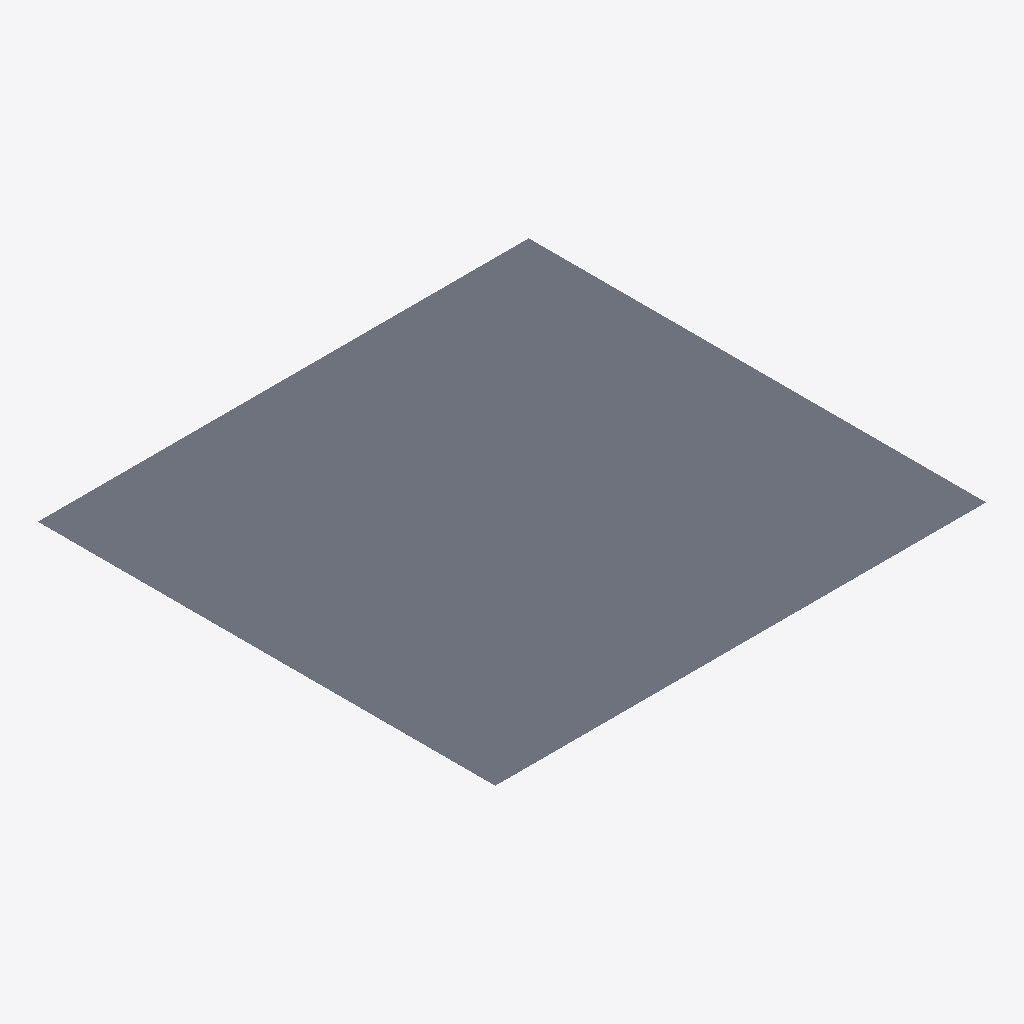
Isometric view of an IFC building model (IFC-SPF (STEP), schema IFC2X3, length unit metre), seen from the south-west, elements coloured by IFC class (only those large enough to see are counted): 356 slabs (grey).
Extent 880.0 m × 820.0 m × 0.2 m (x, y, z). Storeys (1): Storey at 0.00 m. Elements (432): 431 IfcSlab, 1 IfcBuildingElementProxy.

HEADER;
FILE_DESCRIPTION(('ViewDefinition [CoordinationView]'),'2;1');
FILE_NAME('OMG_KS_BRK-Perceel.ifc','2022-09-22T09:09:21',('Kaartenservice'),('DigiBase'),'IfcOpenShell','IfcOpenShell','');
FILE_SCHEMA(('IFC2X3'));
ENDSEC;
DATA;
#20=IFCPROJECT('0_woH6EbOHxOP$0aAi4G02',#5,'OMG_KS_BRK-Perceel.ifc',$,$,$,$,(#11),#19);
#26=IFCSITE('0_xI7YEbOHxOP$0aAi4G02',#5,'Site',$,$,#25,$,$,.ELEMENT.,$,$,$,$,$);
#32=IFCBUILDING('0_xKVuEbOHxOP$0aAi4G02',#5,'Building',$,$,#31,$,$,.ELEMENT.,$,$,$);
#38=IFCBUILDINGSTOREY('0_xMHUEbOHxOP$0aAi4G02',#5,'Storey',$,$,#37,$,$,.ELEMENT.,0.0);
#1170=IFCSLAB('0$t8lEEbOHxOP$0aAi4G02',#5,'C951',$,$,#671,#1169,$,.NOTDEFINED.);
#23676=IFCSLAB('12bU9wEbOHxOP$0aAi4G02',#5,'G1132',$,$,#23620,#23675,$,.NOTDEFINED.);
#10723=IFCSLAB('11GYzuEbOHxOP$0aAi4G02',#5,'G1132',$,$,#10639,#10722,$,.NOTDEFINED.);
#13919=IFCSLAB('11bgqUEbOHxOP$0aAi4G02',#5,'C951',$,$,#13868,#13918,$,.NOTDEFINED.);
#17591=IFCSLAB('1210PIEbOHxOP$0aAi4G02',#5,'C951',$,$,#17541,#17590,$,.NOTDEFINED.);
#12033=IFCSLAB('11PSHMEbOHxOP$0aAi4G02',#5,'G1132',$,$,#11962,#12032,$,.NOTDEFINED.);
#385=IFCSLAB('0$qKsuEbOHxOP$0aAi4G02',#5,'C951',$,$,#338,#384,$,.NOTDEFINED.);
#13785=IFCSLAB('11aqwyEbOHxOP$0aAi4G02',#5,'C951',$,$,#13767,#13784,$,.NOTDEFINED.);
#8239=IFCSLAB('10t9GQEbOHxOP$0aAi4G02',#5,'C951',$,$,#8214,#8238,$,.NOTDEFINED.);
#13137=IFCSLAB('11WkYcEbOHxOP$0aAi4G02',#5,'C951',$,$,#13033,#13136,$,.NOTDEFINED.);
#513=IFCSLAB('0$rC1CEbOHxOP$0aAi4G02',#5,'C951',$,$,#479,#512,$,.NOTDEFINED.);
#14335=IFCSLAB('11e71WEbOHxOP$0aAi4G02',#5,'C951',$,$,#14309,#14334,$,.NOTDEFINED.);
#9921=IFCSLAB('11A$hSEbOHxOP$0aAi4G02',#5,'C951',$,$,#9864,#9920,$,.NOTDEFINED.);
#11489=IFCSLAB('11LO4OEbOHxOP$0aAi4G02',#5,'G1132',$,$,#11396,#11488,$,.NOTDEFINED.);
#16633=IFCSLAB('11v2bKEbOHxOP$0aAi4G02',#5,'C951',$,$,#16583,#16632,$,.NOTDEFINED.);
#8697=IFCSLAB('10xhNmEbOHxOP$0aAi4G02',#5,'C951',$,$,#8653,#8696,$,.NOTDEFINED.);
#302=IFCSLAB('0$piuSEbOHxOP$0aAi4G02',#5,'C951',$,$,#255,#301,$,.NOTDEFINED.);
#11156=IFCSLAB('11JgSwEbOHxOP$0aAi4G02',#5,'C951',$,$,#11114,#11155,$,.NOTDEFINED.);
#13001=IFCSLAB('11WJhiEbOHxOP$0aAi4G02',#5,'C951',$,$,#12923,#13000,$,.NOTDEFINED.);
#14054=IFCSLAB('11cxXUEbOHxOP$0aAi4G02',#5,'C951',$,$,#14036,#14053,$,.NOTDEFINED.);
#17118=IFCSLAB('11yYLAEbOHxOP$0aAi4G02',#5,'C951',$,$,#17077,#17117,$,.NOTDEFINED.);
#11880=IFCSLAB('11OpiAEbOHxOP$0aAi4G02',#5,'C951',$,$,#11837,#11879,$,.NOTDEFINED.);
#4501=IFCSLAB('10M1kQEbOHxOP$0aAi4G02',#5,'C951',$,$,#4441,#4500,$,.NOTDEFINED.);
#18864=IFCSLAB('128hGwEbOHxOP$0aAi4G02',#5,'G1132',$,$,#18828,#18863,$,.NOTDEFINED.);
#9213=IFCSLAB('113hUmEbOHxOP$0aAi4G02',#5,'C951',$,$,#9171,#9212,$,.NOTDEFINED.);
#14277=IFCSLAB('11dg6GEbOHxOP$0aAi4G02',#5,'C951',$,$,#14196,#14276,$,.NOTDEFINED.);
#21434=IFCSLAB('12NzZ4EbOHxOP$0aAi4G02',#5,'G1132',$,$,#21392,#21433,$,.NOTDEFINED.);
#5910=IFCSLAB('10YQVSEbOHxOP$0aAi4G02',#5,'C951',$,$,#5804,#5909,$,.NOTDEFINED.);
#14467=IFCSLAB('11ey2UEbOHxOP$0aAi4G02',#5,'C951',$,$,#14448,#14466,$,.NOTDEFINED.);
#18408=IFCSLAB('126ja4EbOHxOP$0aAi4G02',#5,'C951',$,$,#18382,#18407,$,.NOTDEFINED.);
#8572=IFCSLAB('10vwMoEbOHxOP$0aAi4G02',#5,'C951',$,$,#8543,#8571,$,.NOTDEFINED.);
#3441=IFCSLAB('10C_uoEbOHxOP$0aAi4G02',#5,'C951',$,$,#3416,#3440,$,.NOTDEFINED.);
#18528=IFCSLAB('127H6IEbOHxOP$0aAi4G02',#5,'C951',$,$,#18494,#18527,$,.NOTDEFINED.);
#12145=IFCSLAB('11QHzwEbOHxOP$0aAi4G02',#5,'C951',$,$,#12124,#12144,$,.NOTDEFINED.);
#8079=IFCSLAB('10rwimEbOHxOP$0aAi4G02',#5,'C951',$,$,#8030,#8078,$,.NOTDEFINED.);
#23968=IFCSLAB('12e3v6EbOHxOP$0aAi4G02',#5,'C951',$,$,#23948,#23967,$,.NOTDEFINED.);
#14416=IFCSLAB('11eVyqEbOHxOP$0aAi4G02',#5,'C951',$,$,#14367,#14415,$,.NOTDEFINED.);
#14164=IFCSLAB('11dBMIEbOHxOP$0aAi4G02',#5,'C951',$,$,#14086,#14163,$,.NOTDEFINED.);
#12891=IFCSLAB('11VZ4IEbOHxOP$0aAi4G02',#5,'C951',$,$,#12810,#12890,$,.NOTDEFINED.);
#16221=IFCSLAB('11rZ84EbOHxOP$0aAi4G02',#5,'C951',$,$,#16161,#16220,$,.NOTDEFINED.);
#12092=IFCSLAB('11PxWGEbOHxOP$0aAi4G02',#5,'C951',$,$,#12065,#12091,$,.NOTDEFINED.);
#17945=IFCSLAB('123NhAEbOHxOP$0aAi4G02',#5,'C951',$,$,#17866,#17944,$,.NOTDEFINED.);
#9507=IFCSLAB('117NygEbOHxOP$0aAi4G02',#5,'C951',$,$,#9477,#9506,$,.NOTDEFINED.);
#18740=IFCSLAB('12874WEbOHxOP$0aAi4G02',#5,'G1132',$,$,#18688,#18739,$,.NOTDEFINED.);
#9783=IFCSLAB('119oCsEbOHxOP$0aAi4G02',#5,'C951',$,$,#9750,#9782,$,.NOTDEFINED.);
#16831=IFCSLAB('11w3GYEbOHxOP$0aAi4G02',#5,'C951',$,$,#16789,#16830,$,.NOTDEFINED.);
#17834=IFCSLAB('122fJ_EbOHxOP$0aAi4G02',#5,'C951',$,$,#17726,#17833,$,.NOTDEFINED.);
#22483=IFCSLAB('12UU4kEbOHxOP$0aAi4G02',#5,'G1132',$,$,#22439,#22482,$,.NOTDEFINED.);
#4735=IFCSLAB('10NYmaEbOHxOP$0aAi4G02',#5,'C951',$,$,#4653,#4734,$,.NOTDEFINED.);
#25476=IFCSLAB('12o1neEbOHxOP$0aAi4G02',#5,'G1132',$,$,#25437,#25475,$,.NOTDEFINED.);
#17694=IFCSLAB('121pKMEbOHxOP$0aAi4G02',#5,'C951',$,$,#17623,#17693,$,.NOTDEFINED.);
#23213=IFCSLAB('12Za4yEbOHxOP$0aAi4G02',#5,'G1132',$,$,#23146,#23212,$,.NOTDEFINED.);
#11247=IFCSLAB('11J_O4EbOHxOP$0aAi4G02',#5,'C951',$,$,#11188,#11246,$,.NOTDEFINED.);
#23370=IFCSLAB('12a8QQEbOHxOP$0aAi4G02',#5,'G1132',$,$,#23314,#23369,$,.NOTDEFINED.);
#18173=IFCSLAB('125DG0EbOHxOP$0aAi4G02',#5,'C951',$,$,#18134,#18172,$,.NOTDEFINED.);
#11609=IFCSLAB('11MZBkEbOHxOP$0aAi4G02',#5,'G1132',$,$,#11570,#11608,$,.NOTDEFINED.);
#18656=IFCSLAB('127u2yEbOHxOP$0aAi4G02',#5,'G1132',$,$,#18627,#18655,$,.NOTDEFINED.);
#588=IFCSLAB('0$rfBIEbOHxOP$0aAi4G02',#5,'C951',$,$,#545,#587,$,.NOTDEFINED.);
#1782=IFCSLAB('0$$SOsEbOHxOP$0aAi4G02',#5,'C951',$,$,#1755,#1781,$,.NOTDEFINED.);
#16757=IFCSLAB('11vq6sEbOHxOP$0aAi4G02',#5,'C951',$,$,#16720,#16756,$,.NOTDEFINED.);
#10162=IFCSLAB('11CCjcEbOHxOP$0aAi4G02',#5,'C951',$,$,#10059,#10161,$,.NOTDEFINED.);
#7451=IFCSLAB('10mVUaEbOHxOP$0aAi4G02',#5,'C951',$,$,#7355,#7450,$,.NOTDEFINED.);
#22186=IFCSLAB('12Sw6cEbOHxOP$0aAi4G02',#5,'G1132',$,$,#22146,#22185,$,.NOTDEFINED.);
#12300=IFCSLAB('11RP5yEbOHxOP$0aAi4G02',#5,'C951',$,$,#12284,#12299,$,.NOTDEFINED.);
#18232=IFCSLAB('125fToEbOHxOP$0aAi4G02',#5,'C951',$,$,#18205,#18231,$,.NOTDEFINED.);
#9026=IFCSLAB('111TEOEbOHxOP$0aAi4G02',#5,'C951',$,$,#8994,#9025,$,.NOTDEFINED.);
#8182=IFCSLAB('10sfP_EbOHxOP$0aAi4G02',#5,'C951',$,$,#8161,#8181,$,.NOTDEFINED.);
#9718=IFCSLAB('119LL2EbOHxOP$0aAi4G02',#5,'C951',$,$,#9675,#9717,$,.NOTDEFINED.);
#8748=IFCSLAB('10zOEoEbOHxOP$0aAi4G02',#5,'C951',$,$,#8729,#8747,$,.NOTDEFINED.);
#24285=IFCSLAB('12fh2CEbOHxOP$0aAi4G02',#5,'C951',$,$,#24265,#24284,$,.NOTDEFINED.);
#5676=IFCSLAB('10X6x0EbOHxOP$0aAi4G02',#5,'C951',$,$,#5629,#5675,$,.NOTDEFINED.);
#9330=IFCSLAB('115HpMEbOHxOP$0aAi4G02',#5,'C951',$,$,#9298,#9329,$,.NOTDEFINED.);
#18796=IFCSLAB('128OzqEbOHxOP$0aAi4G02',#5,'G1132',$,$,#18772,#18795,$,.NOTDEFINED.);
#11082=IFCSLAB('11JIyYEbOHxOP$0aAi4G02',#5,'C951',$,$,#11064,#11081,$,.NOTDEFINED.);
#9582=IFCSLAB('1183ZmEbOHxOP$0aAi4G02',#5,'C951',$,$,#9539,#9581,$,.NOTDEFINED.);
#11364=IFCSLAB('11KuFMEbOHxOP$0aAi4G02',#5,'C951',$,$,#11330,#11363,$,.NOTDEFINED.);
#13535=IFCSLAB('11ZNvgEbOHxOP$0aAi4G02',#5,'C951',$,$,#13502,#13534,$,.NOTDEFINED.);
#13321=IFCSLAB('11Y4lyEbOHxOP$0aAi4G02',#5,'C951',$,$,#13283,#13320,$,.NOTDEFINED.);
#4192=IFCSLAB('10JaZMEbOHxOP$0aAi4G02',#5,'C951',$,$,#4147,#4191,$,.NOTDEFINED.);
#18595=IFCSLAB('127auiEbOHxOP$0aAi4G02',#5,'G1132',$,$,#18560,#18594,$,.NOTDEFINED.);
#8406=IFCSLAB('10ug2KEbOHxOP$0aAi4G02',#5,'C951',$,$,#8379,#8405,$,.NOTDEFINED.);
#8962=IFCSLAB('1116YWEbOHxOP$0aAi4G02',#5,'C951',$,$,#8932,#8961,$,.NOTDEFINED.);
#9139=IFCSLAB('113DCoEbOHxOP$0aAi4G02',#5,'C951',$,$,#9110,#9138,$,.NOTDEFINED.);
#23282=IFCSLAB('12ZwzAEbOHxOP$0aAi4G02',#5,'G1132',$,$,#23245,#23281,$,.NOTDEFINED.);
#12475=IFCSLAB('11ShYgEbOHxOP$0aAi4G02',#5,'G1132',$,$,#12445,#12474,$,.NOTDEFINED.);
#24431=IFCSLAB('12gT4sEbOHxOP$0aAi4G02',#5,'G1132',$,$,#24411,#24430,$,.NOTDEFINED.);
#13202=IFCSLAB('11XM32EbOHxOP$0aAi4G02',#5,'C951',$,$,#13169,#13201,$,.NOTDEFINED.);
#8347=IFCSLAB('10uEWIEbOHxOP$0aAi4G02',#5,'C951',$,$,#8322,#8346,$,.NOTDEFINED.);
#1839=IFCSLAB('1006_AEbOHxOP$0aAi4G02',#5,'C951',$,$,#1814,#1838,$,.NOTDEFINED.);
#25833=IFCSLAB('12qgoWEbOHxOP$0aAi4G02',#5,'C951',$,$,#25815,#25832,$,.NOTDEFINED.);
#16393=IFCSLAB('11tP2eEbOHxOP$0aAi4G02',#5,'C951',$,$,#16352,#16392,$,.NOTDEFINED.);
#13594=IFCSLAB('11Zjp4EbOHxOP$0aAi4G02',#5,'C951',$,$,#13567,#13593,$,.NOTDEFINED.);
#4574=IFCSLAB('10MhJWEbOHxOP$0aAi4G02',#5,'C951',$,$,#4533,#4573,$,.NOTDEFINED.);
#9643=IFCSLAB('118pe0EbOHxOP$0aAi4G02',#5,'C951',$,$,#9614,#9642,$,.NOTDEFINED.);
#1517=IFCSLAB('0$yW2oEbOHxOP$0aAi4G02',#5,'C951',$,$,#1481,#1516,$,.NOTDEFINED.);
#22569=IFCSLAB('12V30KEbOHxOP$0aAi4G02',#5,'G1132',$,$,#22515,#22568,$,.NOTDEFINED.);
#24573=IFCSLAB('12g_KCEbOHxOP$0aAi4G02',#5,'G1132',$,$,#24521,#24572,$,.NOTDEFINED.);
#20247=IFCSLAB('12FUQmEbOHxOP$0aAi4G02',#5,'G1132',$,$,#20225,#20246,$,.NOTDEFINED.);
#20952=IFCSLAB('12Jhd_EbOHxOP$0aAi4G02',#5,'G1132',$,$,#20927,#20951,$,.NOTDEFINED.);
#25783=IFCSLAB('12qIAQEbOHxOP$0aAi4G02',#5,'C951',$,$,#25758,#25782,$,.NOTDEFINED.);
#24070=IFCSLAB('12ecvGEbOHxOP$0aAi4G02',#5,'C951',$,$,#24052,#24069,$,.NOTDEFINED.);
#23735=IFCSLAB('12c7OMEbOHxOP$0aAi4G02',#5,'G1132',$,$,#23708,#23734,$,.NOTDEFINED.);
#13735=IFCSLAB('11aM4uEbOHxOP$0aAi4G02',#5,'C951',$,$,#13675,#13734,$,.NOTDEFINED.);
#447=IFCSLAB('0$qjU_EbOHxOP$0aAi4G02',#5,'C951',$,$,#417,#446,$,.NOTDEFINED.);
#1394=IFCSLAB('0$xPvuEbOHxOP$0aAi4G02',#5,'C951',$,$,#1362,#1393,$,.NOTDEFINED.);
#8463=IFCSLAB('10v282EbOHxOP$0aAi4G02',#5,'C951',$,$,#8438,#8462,$,.NOTDEFINED.);
#4261=IFCSLAB('10KA0OEbOHxOP$0aAi4G02',#5,'C951',$,$,#4224,#4260,$,.NOTDEFINED.);
#16129=IFCSLAB('11rD$GEbOHxOP$0aAi4G02',#5,'C951',$,$,#16106,#16128,$,.NOTDEFINED.);
#18296=IFCSLAB('125w3WEbOHxOP$0aAi4G02',#5,'C951',$,$,#18264,#18295,$,.NOTDEFINED.);
#25405=IFCSLAB('12navCEbOHxOP$0aAi4G02',#5,'G1132',$,$,#25370,#25404,$,.NOTDEFINED.);
#17509=IFCSLAB('120SX_EbOHxOP$0aAi4G02',#5,'C951',$,$,#17469,#17508,$,.NOTDEFINED.);
#23916=IFCSLAB('12dnBwEbOHxOP$0aAi4G02',#5,'C951',$,$,#23894,#23915,$,.NOTDEFINED.);
#22407=IFCSLAB('12T$psEbOHxOP$0aAi4G02',#5,'G1132',$,$,#22371,#22406,$,.NOTDEFINED.);
#4067=IFCSLAB('10Ii8uEbOHxOP$0aAi4G02',#5,'C951',$,$,#4034,#4066,$,.NOTDEFINED.);
#24489=IFCSLAB('12gidiEbOHxOP$0aAi4G02',#5,'G1132',$,$,#24463,#24488,$,.NOTDEFINED.);
#8290=IFCSLAB('10tsZeEbOHxOP$0aAi4G02',#5,'C951',$,$,#8271,#8289,$,.NOTDEFINED.);
#10455=IFCSLAB('11F8hSEbOHxOP$0aAi4G02',#5,'C951',$,$,#10429,#10454,$,.NOTDEFINED.);
#16442=IFCSLAB('11tji_EbOHxOP$0aAi4G02',#5,'C951',$,$,#16425,#16441,$,.NOTDEFINED.);
#21516=IFCSLAB('12OjMwEbOHxOP$0aAi4G02',#5,'G1132',$,$,#21466,#21515,$,.NOTDEFINED.);
#21983=IFCSLAB('12RppOEbOHxOP$0aAi4G02',#5,'G1132',$,$,#21937,#21982,$,.NOTDEFINED.);
#16880=IFCSLAB('11wVUyEbOHxOP$0aAi4G02',#5,'C951',$,$,#16863,#16879,$,.NOTDEFINED.);
#18930=IFCSLAB('128ykkEbOHxOP$0aAi4G02',#5,'G1132',$,$,#18896,#18929,$,.NOTDEFINED.);
#22339=IFCSLAB('12TQFKEbOHxOP$0aAi4G02',#5,'G1132',$,$,#22292,#22338,$,.NOTDEFINED.);
#22059=IFCSLAB('12SFiEEbOHxOP$0aAi4G02',#5,'G1132',$,$,#22015,#22058,$,.NOTDEFINED.);
#13836=IFCSLAB('11b7ocEbOHxOP$0aAi4G02',#5,'G1132',$,$,#13817,#13835,$,.NOTDEFINED.);
#10984=IFCSLAB('11IiN0EbOHxOP$0aAi4G02',#5,'C951',$,$,#10966,#10983,$,.NOTDEFINED.);
#9078=IFCSLAB('112DmUEbOHxOP$0aAi4G02',#5,'C951',$,$,#9058,#9077,$,.NOTDEFINED.);
#21841=IFCSLAB('12RABUEbOHxOP$0aAi4G02',#5,'G1132',$,$,#21822,#21840,$,.NOTDEFINED.);
#639=IFCSLAB('0$sQMAEbOHxOP$0aAi4G02',#5,'C951',$,$,#620,#638,$,.NOTDEFINED.);
#10340=IFCSLAB('11D_4IEbOHxOP$0aAi4G02',#5,'C951',$,$,#10310,#10339,$,.NOTDEFINED.);
#18462=IFCSLAB('126_iyEbOHxOP$0aAi4G02',#5,'C951',$,$,#18440,#18461,$,.NOTDEFINED.);
#18350=IFCSLAB('126K8QEbOHxOP$0aAi4G02',#5,'C951',$,$,#18328,#18349,$,.NOTDEFINED.);
#22792=IFCSLAB('12XAniEbOHxOP$0aAi4G02',#5,'G1132',$,$,#22764,#22791,$,.NOTDEFINED.);
#10934=IFCSLAB('11IMSqEbOHxOP$0aAi4G02',#5,'C951',$,$,#10909,#10933,$,.NOTDEFINED.);
#14004=IFCSLAB('11cQM_EbOHxOP$0aAi4G02',#5,'C951',$,$,#13951,#14003,$,.NOTDEFINED.);
#23588=IFCSLAB('12b6ecEbOHxOP$0aAi4G02',#5,'G1132',$,$,#23555,#23587,$,.NOTDEFINED.);
#19077=IFCSLAB('129T3yEbOHxOP$0aAi4G02',#5,'G1132',$,$,#19037,#19076,$,.NOTDEFINED.);
#19207=IFCSLAB('129zwIEbOHxOP$0aAi4G02',#5,'G1132',$,$,#19186,#19206,$,.NOTDEFINED.);
#20090=IFCSLAB('12EdroEbOHxOP$0aAi4G02',#5,'G1132',$,$,#20061,#20089,$,.NOTDEFINED.);
#2200=IFCSLAB('102elwEbOHxOP$0aAi4G02',#5,'C951',$,$,#2181,#2199,$,.NOTDEFINED.);
#21010=IFCSLAB('12K8D2EbOHxOP$0aAi4G02',#5,'G1132',$,$,#20984,#21009,$,.NOTDEFINED.);
#16025=IFCSLAB('11q1ayEbOHxOP$0aAi4G02',#5,'C951',$,$,#16008,#16024,$,.NOTDEFINED.);
#10777=IFCSLAB('11H3QcEbOHxOP$0aAi4G02',#5,'G1132',$,$,#10755,#10776,$,.NOTDEFINED.);
#25937=IFCSLAB('12rM20EbOHxOP$0aAi4G02',#5,'C951',$,$,#25917,#25936,$,.NOTDEFINED.);
#1723=IFCSLAB('0$_p9yEbOHxOP$0aAi4G02',#5,'C951',$,$,#1703,#1722,$,.NOTDEFINED.);
#8129=IFCSLAB('10sFu4EbOHxOP$0aAi4G02',#5,'C951',$,$,#8111,#8128,$,.NOTDEFINED.);
#25885=IFCSLAB('12q$lwEbOHxOP$0aAi4G02',#5,'C951',$,$,#25865,#25884,$,.NOTDEFINED.);
#17231=IFCSLAB('11zS2mEbOHxOP$0aAi4G02',#5,'C951',$,$,#17207,#17230,$,.NOTDEFINED.);
#24020=IFCSLAB('12eQo6EbOHxOP$0aAi4G02',#5,'C951',$,$,#24000,#24019,$,.NOTDEFINED.);
#2457=IFCSLAB('104M3EEbOHxOP$0aAi4G02',#5,'C951',$,$,#2436,#2456,$,.NOTDEFINED.);
#23807=IFCSLAB('12cY6MEbOHxOP$0aAi4G02',#5,'G1132',$,$,#23767,#23806,$,.NOTDEFINED.);
#15675=IFCSLAB('11n5OQEbOHxOP$0aAi4G02',#5,'C951',$,$,#15652,#15674,$,.NOTDEFINED.);
#1671=IFCSLAB('0$_5dkEbOHxOP$0aAi4G02',#5,'C951',$,$,#1651,#1670,$,.NOTDEFINED.);
#5144=IFCSLAB('10SSGoEbOHxOP$0aAi4G02',#5,'C951',$,$,#5117,#5143,$,.NOTDEFINED.);
#18053=IFCSLAB('124V_WEbOHxOP$0aAi4G02',#5,'C951',$,$,#18031,#18052,$,.NOTDEFINED.);
#14864=IFCSLAB('11hIzsEbOHxOP$0aAi4G02',#5,'C951',$,$,#14847,#14863,$,.NOTDEFINED.);
#25130=IFCSLAB('12l84KEbOHxOP$0aAi4G02',#5,'G1132',$,$,#25099,#25129,$,.NOTDEFINED.);
#2250=IFCSLAB('1032oKEbOHxOP$0aAi4G02',#5,'C951',$,$,#2232,#2249,$,.NOTDEFINED.);
#2302=IFCSLAB('103LGgEbOHxOP$0aAi4G02',#5,'C951',$,$,#2282,#2301,$,.NOTDEFINED.);
#2517=IFCSLAB('104u7OEbOHxOP$0aAi4G02',#5,'C951',$,$,#2489,#2516,$,.NOTDEFINED.);
#10278=IFCSLAB('11D6isEbOHxOP$0aAi4G02',#5,'C951',$,$,#10194,#10277,$,.NOTDEFINED.);
#16551=IFCSLAB('11um1WEbOHxOP$0aAi4G02',#5,'C951',$,$,#16527,#16550,$,.NOTDEFINED.);
#14914=IFCSLAB('11hkqCEbOHxOP$0aAi4G02',#5,'C951',$,$,#14896,#14913,$,.NOTDEFINED.);
#20304=IFCSLAB('12FmsSEbOHxOP$0aAi4G02',#5,'G1132',$,$,#20279,#20303,$,.NOTDEFINED.);
#1449=IFCSLAB('0$xnnsEbOHxOP$0aAi4G02',#5,'C951',$,$,#1426,#1448,$,.NOTDEFINED.);
#2354=IFCSLAB('103iycEbOHxOP$0aAi4G02',#5,'C951',$,$,#2334,#2353,$,.NOTDEFINED.);
#17334=IFCSLAB('11_R0wEbOHxOP$0aAi4G02',#5,'C951',$,$,#17313,#17333,$,.NOTDEFINED.);
#10027=IFCSLAB('11BwiyEbOHxOP$0aAi4G02',#5,'C951',$,$,#10004,#10026,$,.NOTDEFINED.);
#20797=IFCSLAB('12ImZ_EbOHxOP$0aAi4G02',#5,'G1132',$,$,#20776,#20796,$,.NOTDEFINED.);
#1571=IFCSLAB('0$z7jEEbOHxOP$0aAi4G02',#5,'C951',$,$,#1549,#1570,$,.NOTDEFINED.);
#8621=IFCSLAB('10wRA0EbOHxOP$0aAi4G02',#5,'C951',$,$,#8604,#8620,$,.NOTDEFINED.);
#25583=IFCSLAB('12omkKEbOHxOP$0aAi4G02',#5,'G1132',$,$,#25556,#25582,$,.NOTDEFINED.);
#19981=IFCSLAB('12DrTGEbOHxOP$0aAi4G02',#5,'G1132',$,$,#19963,#19980,$,.NOTDEFINED.);
#3081=IFCSLAB('109twuEbOHxOP$0aAi4G02',#5,'C951',$,$,#3054,#3080,$,.NOTDEFINED.);
#4784=IFCSLAB('10OmhcEbOHxOP$0aAi4G02',#5,'C951',$,$,#4767,#4783,$,.NOTDEFINED.);
#6131=IFCSLAB('10b08YEbOHxOP$0aAi4G02',#5,'C951',$,$,#6110,#6130,$,.NOTDEFINED.);
#9445=IFCSLAB('116ig2EbOHxOP$0aAi4G02',#5,'C951',$,$,#9422,#9444,$,.NOTDEFINED.);
#1947=IFCSLAB('1013lYEbOHxOP$0aAi4G02',#5,'C951',$,$,#1924,#1946,$,.NOTDEFINED.);
#15465=IFCSLAB('11lXCOEbOHxOP$0aAi4G02',#5,'C951',$,$,#15446,#15464,$,.NOTDEFINED.);
#6599=IFCSLAB('10fYDEEbOHxOP$0aAi4G02',#5,'C951',$,$,#6581,#6598,$,.NOTDEFINED.);
#19480=IFCSLAB('12BThqEbOHxOP$0aAi4G02',#5,'G1132',$,$,#19460,#19479,$,.NOTDEFINED.);
#3188=IFCSLAB('10ApdqEbOHxOP$0aAi4G02',#5,'C951',$,$,#3167,#3187,$,.NOTDEFINED.);
#16495=IFCSLAB('11uGb0EbOHxOP$0aAi4G02',#5,'C951',$,$,#16474,#16494,$,.NOTDEFINED.);
#2568=IFCSLAB('10596GEbOHxOP$0aAi4G02',#5,'C951',$,$,#2549,#2567,$,.NOTDEFINED.);
#19154=IFCSLAB('129iVcEbOHxOP$0aAi4G02',#5,'G1132',$,$,#19109,#19153,$,.NOTDEFINED.);
#3498=IFCSLAB('10DGcYEbOHxOP$0aAi4G02',#5,'C951',$,$,#3473,#3497,$,.NOTDEFINED.);
#6184=IFCSLAB('10bNViEbOHxOP$0aAi4G02',#5,'C951',$,$,#6163,#6183,$,.NOTDEFINED.);
#15871=IFCSLAB('11or0oEbOHxOP$0aAi4G02',#5,'C951',$,$,#15852,#15870,$,.NOTDEFINED.);
#17999=IFCSLAB('1240S4EbOHxOP$0aAi4G02',#5,'C951',$,$,#17977,#17998,$,.NOTDEFINED.);
#6016=IFCSLAB('10ZvwyEbOHxOP$0aAi4G02',#5,'C951',$,$,#5994,#6015,$,.NOTDEFINED.);
#12522=IFCSLAB('11T1r4EbOHxOP$0aAi4G02',#5,'G1132',$,$,#12507,#12521,$,.NOTDEFINED.);
#15922=IFCSLAB('11p9ZKEbOHxOP$0aAi4G02',#5,'C951',$,$,#15903,#15921,$,.NOTDEFINED.);
#19883=IFCSLAB('12DKkQEbOHxOP$0aAi4G02',#5,'G1132',$,$,#19865,#19882,$,.NOTDEFINED.);
#20895=IFCSLAB('12JVSmEbOHxOP$0aAi4G02',#5,'G1132',$,$,#20876,#20894,$,.NOTDEFINED.);
#19005=IFCSLAB('129DloEbOHxOP$0aAi4G02',#5,'G1132',$,$,#18962,#19004,$,.NOTDEFINED.);
#14517=IFCSLAB('11fLLEEbOHxOP$0aAi4G02',#5,'C951',$,$,#14499,#14516,$,.NOTDEFINED.);
#16320=IFCSLAB('11sroYEbOHxOP$0aAi4G02',#5,'C951',$,$,#16302,#16319,$,.NOTDEFINED.);
#12197=IFCSLAB('11QYo0EbOHxOP$0aAi4G02',#5,'C951',$,$,#12177,#12196,$,.NOTDEFINED.);
#21790=IFCSLAB('12QqWIEbOHxOP$0aAi4G02',#5,'G1132',$,$,#21757,#21789,$,.NOTDEFINED.);
#1220=IFCSLAB('0$wEEIEbOHxOP$0aAi4G02',#5,'C951',$,$,#1202,#1219,$,.NOTDEFINED.);
#14815=IFCSLAB('11h24cEbOHxOP$0aAi4G02',#5,'C951',$,$,#14797,#14814,$,.NOTDEFINED.);
#2618=IFCSLAB('105gSoEbOHxOP$0aAi4G02',#5,'C951',$,$,#2600,#2617,$,.NOTDEFINED.);
#7943=IFCSLAB('10qvT8EbOHxOP$0aAi4G02',#5,'C951',$,$,#7914,#7942,$,.NOTDEFINED.);
#19325=IFCSLAB('12AclaEbOHxOP$0aAi4G02',#5,'G1132',$,$,#19305,#19324,$,.NOTDEFINED.);
#5962=IFCSLAB('10ZKrgEbOHxOP$0aAi4G02',#5,'C951',$,$,#5942,#5961,$,.NOTDEFINED.);
#14568=IFCSLAB('11faTgEbOHxOP$0aAi4G02',#5,'C951',$,$,#14549,#14567,$,.NOTDEFINED.);
#14618=IFCSLAB('11fuMAEbOHxOP$0aAi4G02',#5,'C951',$,$,#14600,#14617,$,.NOTDEFINED.);
#17281=IFCSLAB('11_8Q8EbOHxOP$0aAi4G02',#5,'C951',$,$,#17263,#17280,$,.NOTDEFINED.);
#3287=IFCSLAB('10BoUAEbOHxOP$0aAi4G02',#5,'C951',$,$,#3268,#3286,$,.NOTDEFINED.);
#7566=IFCSLAB('10ndBKEbOHxOP$0aAi4G02',#5,'C951',$,$,#7538,#7565,$,.NOTDEFINED.);
#21569=IFCSLAB('12PIXCEbOHxOP$0aAi4G02',#5,'G1132',$,$,#21548,#21568,$,.NOTDEFINED.);
#22678=IFCSLAB('12WLh6EbOHxOP$0aAi4G02',#5,'G1132',$,$,#22655,#22677,$,.NOTDEFINED.);
#5262=IFCSLAB('10TLamEbOHxOP$0aAi4G02',#5,'C951',$,$,#5232,#5261,$,.NOTDEFINED.);
#19781=IFCSLAB('12C_4aEbOHxOP$0aAi4G02',#5,'G1132',$,$,#19761,#19780,$,.NOTDEFINED.);
#24967=IFCSLAB('12jfsAEbOHxOP$0aAi4G02',#5,'G1132',$,$,#24941,#24966,$,.NOTDEFINED.);
ENDSEC;
